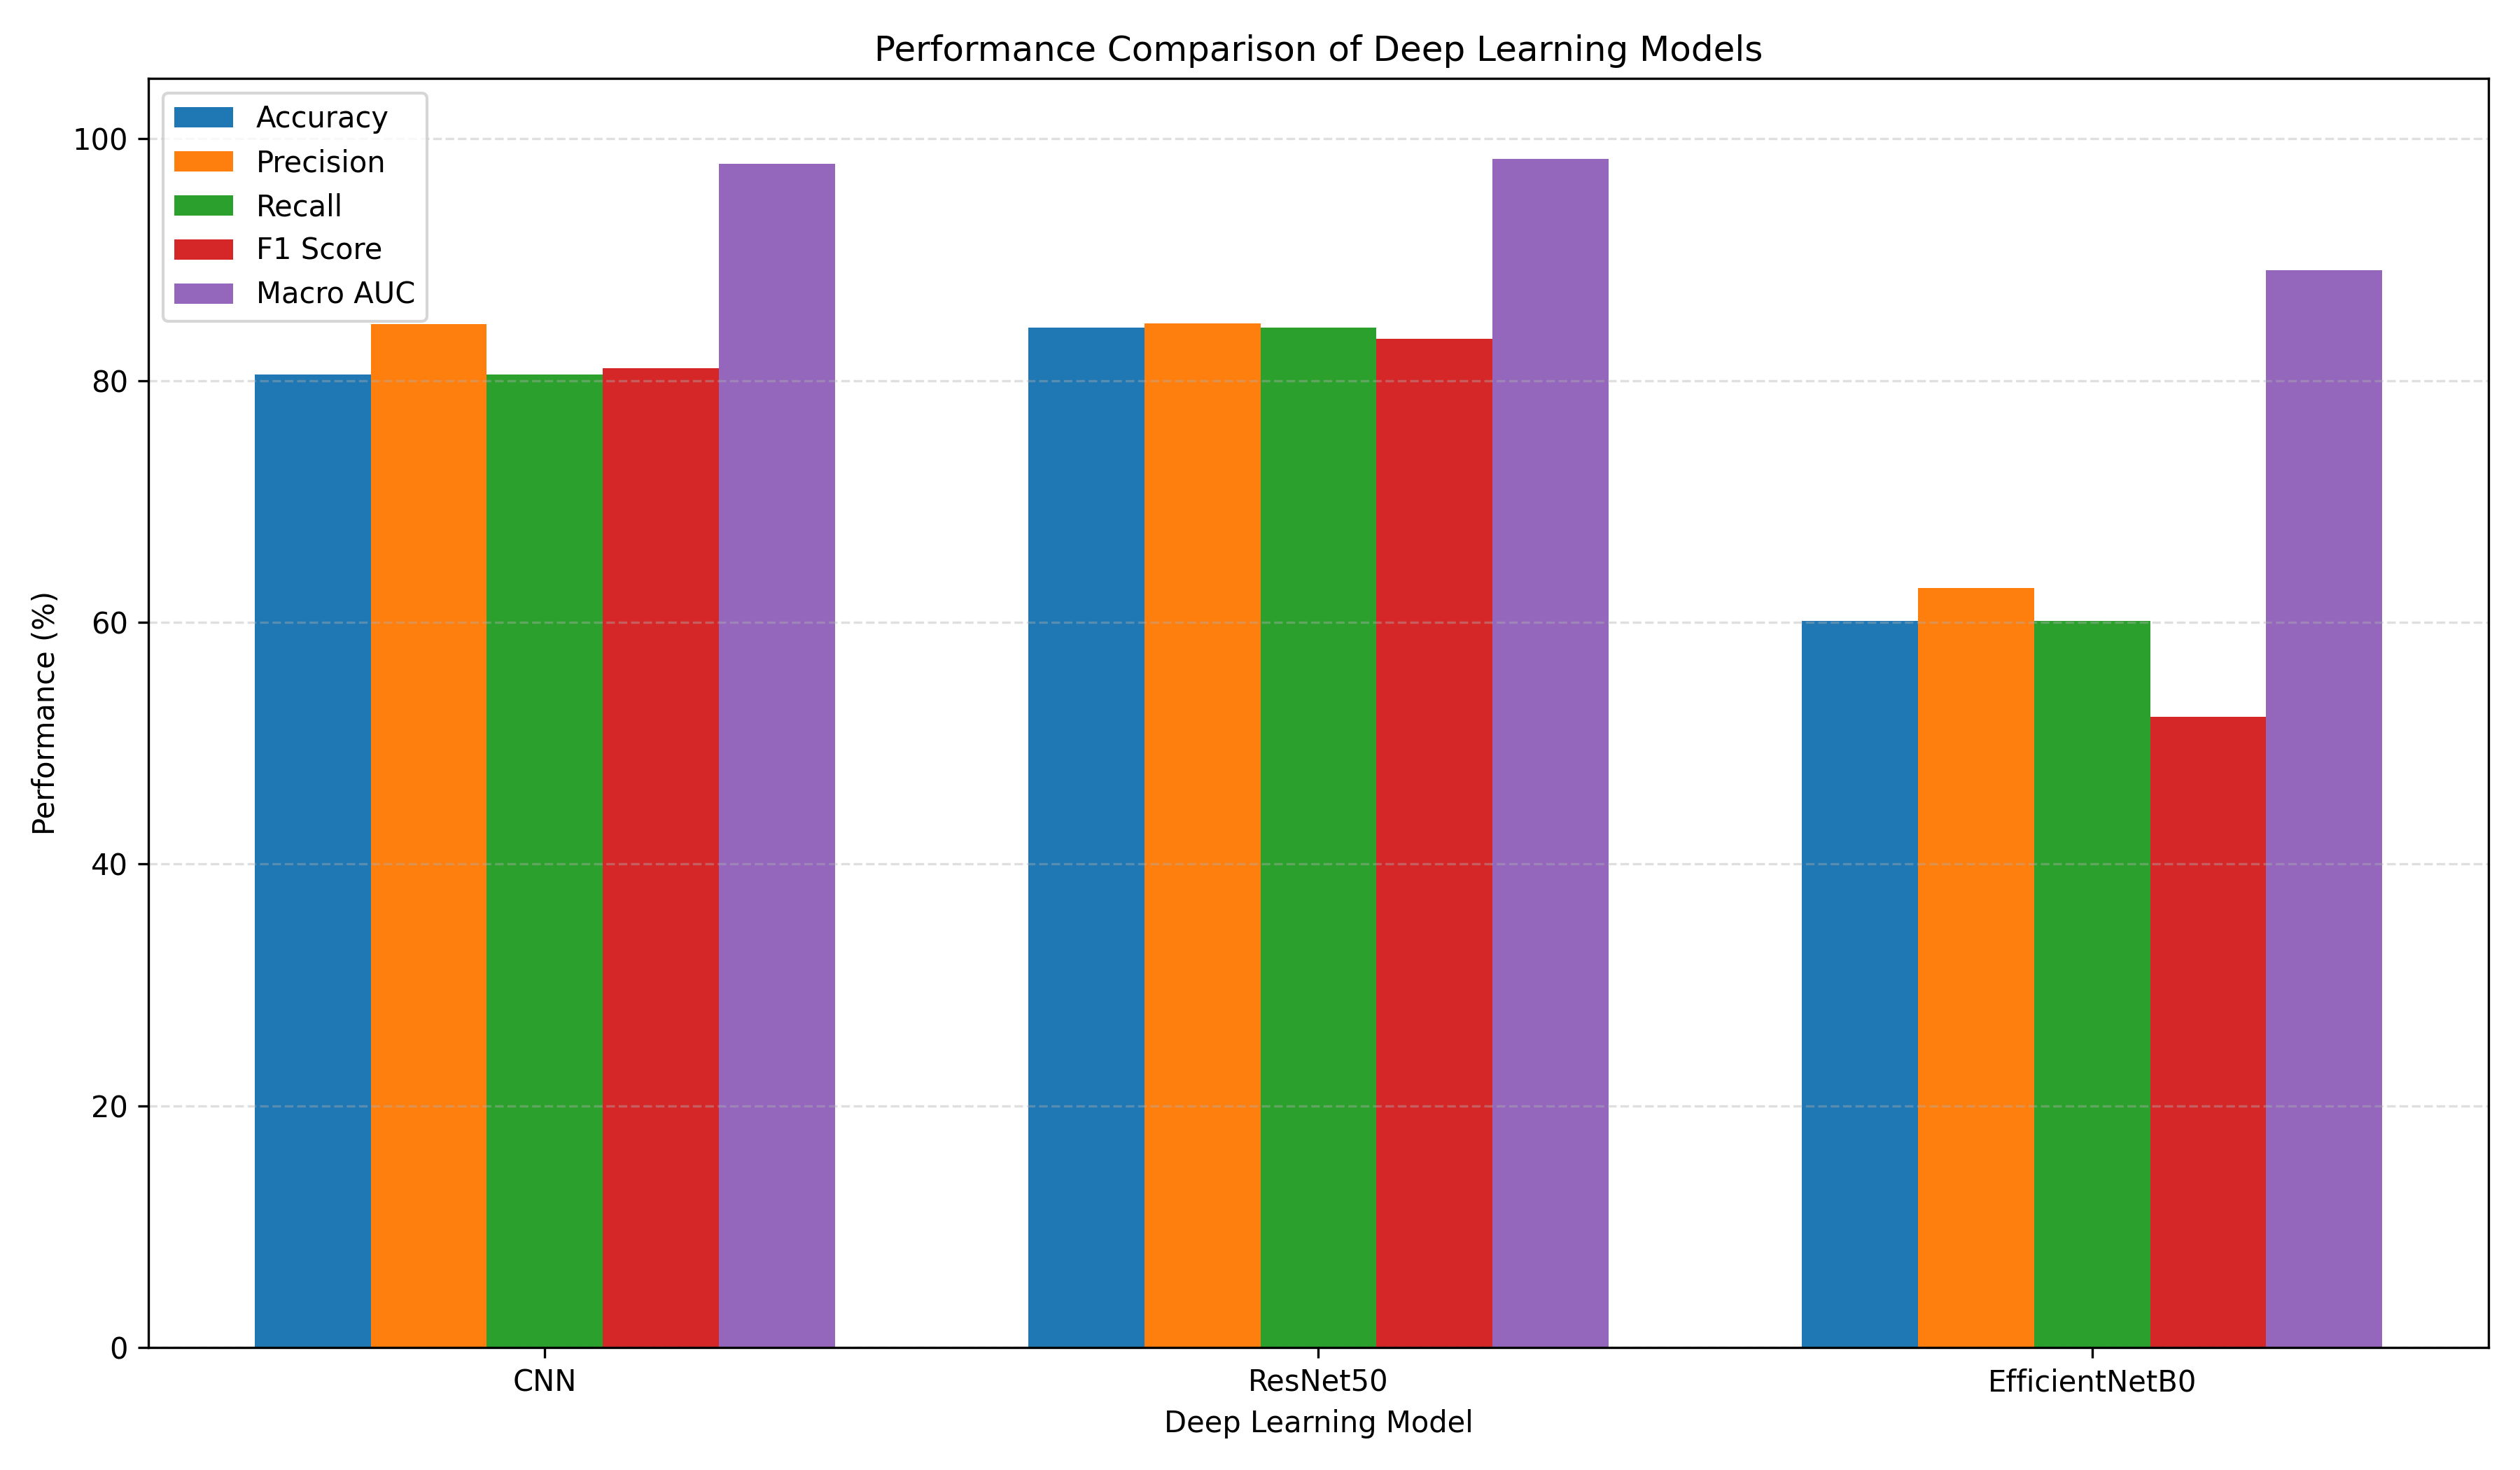

The table this chart was drawn from, first rows:
Model, Accuracy, Precision, Recall, F1 Score, Macro AUC
CNN, 80.49, 84.67, 80.49, 81.03, 97.95
ResNet50, 84.41, 84.76, 84.41, 83.44, 98.35
EfficientNetB0, 60.14, 62.82, 60.14, 52.17, 89.14
